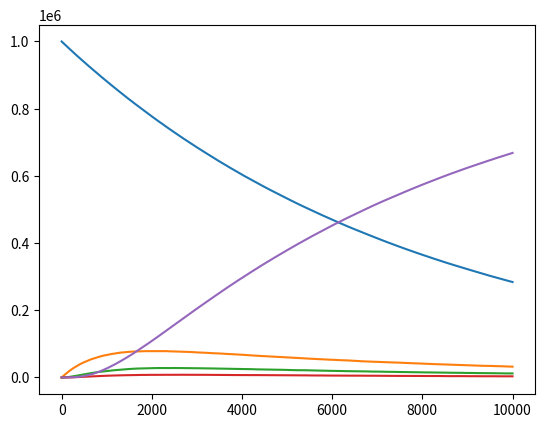

Here is the Python script that generated this plot:
import pandas as pd
import numpy as np
import matplotlib
from matplotlib import pyplot as plt
from numpy.random import binomial

atoms = {'Rn222': 1000000,
         'Po218': 0,
         'Pb214': 0,
         'Bi214': 0,
         'Pb210': 0}

atoms_over_time = []

atoms_over_time.append(atoms.copy())
for x in range(10000):
    Rn222_Po218 = binomial(atoms['Rn222'], 0.000126)
    Po218_Pb214 = binomial(atoms['Po218'], 0.001240)
    Pb214_Bi214 = binomial(atoms['Pb214'], 0.003450)
    Bi214_Pb210 = binomial(atoms['Bi214'], 0.012046)

    atoms['Rn222'] -= Rn222_Po218
    atoms['Po218'] += Rn222_Po218

    atoms['Po218'] -= Po218_Pb214
    atoms['Pb214'] += Po218_Pb214

    atoms['Pb214'] -= Pb214_Bi214
    atoms['Bi214'] += Pb214_Bi214

    atoms['Bi214'] -= Bi214_Pb210
    atoms['Pb210'] += Bi214_Pb210
    atoms_over_time.append(atoms.copy())
v = dict(zip(atoms_over_time[0], zip(*[d.values() for d in atoms_over_time])))
plt.plot(v['Rn222'])
plt.plot(v['Po218'])
plt.plot(v['Pb214'])
plt.plot(v['Bi214'])
plt.plot(v['Pb210'])
plt.show()